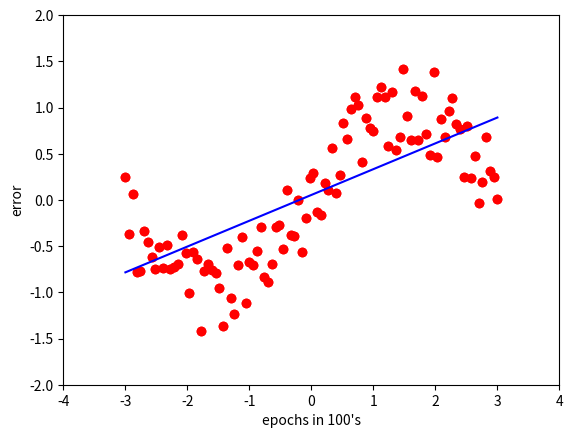

Reproduce this figure in Python.
#!/usr/bin/python
# -*- coding:utf-8 -*-

"""
梯度下降算法，进行线性回归分析
numpy
"""

import numpy as np
import matplotlib.pyplot as plt


def createData(points):
    """
    创建points个符合sin分布的点
    并引入一些噪声
    """
    X=np.linspace(-3,3,points)
    np.random.seed(6)
    Y=np.sin(X)+np.random.uniform(-0.5,0.5,points)
    return X,Y


def predict(X2,W):
    return X2.dot(W)


def gradient_descent(X2, Y, lrate, epochs, W):
    """
    梯度下降
    """
    total_expected_error = 0
    errorlist = []
    finalepoch = 0

    for i in range(epochs):
        # 计算误差
        predictedY = predict(X2,W)
        error = (predictedY - Y) ** 2
        total_error = np.sum(error)

        # d/dϴ =error*x.T
        # 梯度下降
        gradient = X2.T.dot(error) / X2.shape[0]

        # 每一百次记录一次错误情况
        if i % 100 == 0:
            errorlist.append(total_error)
            finalepoch += 1

        # 相邻两次训练没有明显提升，则结束训练
        if np.abs(total_expected_error - total_error) < 0.0005:
            return errorlist, finalepoch
        total_expected_error = total_error

        # 进行系数修正
        W += -lrate * gradient

    return errorlist, finalepoch


if __name__ == '__main__':
    # 创建数据并绘图展示
    X, Y = createData(100)
    p=plt.plot(X,Y,'ro')
    plt.axis([-4,4,-2.0,2.0])
    plt.show()

    # 在X前面增加一列1
    X2 = np.c_[np.ones(len(X)), X]

    # 初始化系数
    W = np.random.uniform(size=X2.shape[1], )

    # 训练5000次
    total_error, finalepoch = gradient_descent(X2, Y, 0.001, 5000, W)

    # 展示错误下降情况
    plt.plot(range(finalepoch), total_error)
    plt.xlabel("epochs in 100's")
    plt.ylabel("error")
    plt.show()

    #展示拟合结果
    plt.plot(X, Y, 'ro')
    plt.plot(X, predict(X2, W), 'b')
    plt.show()
